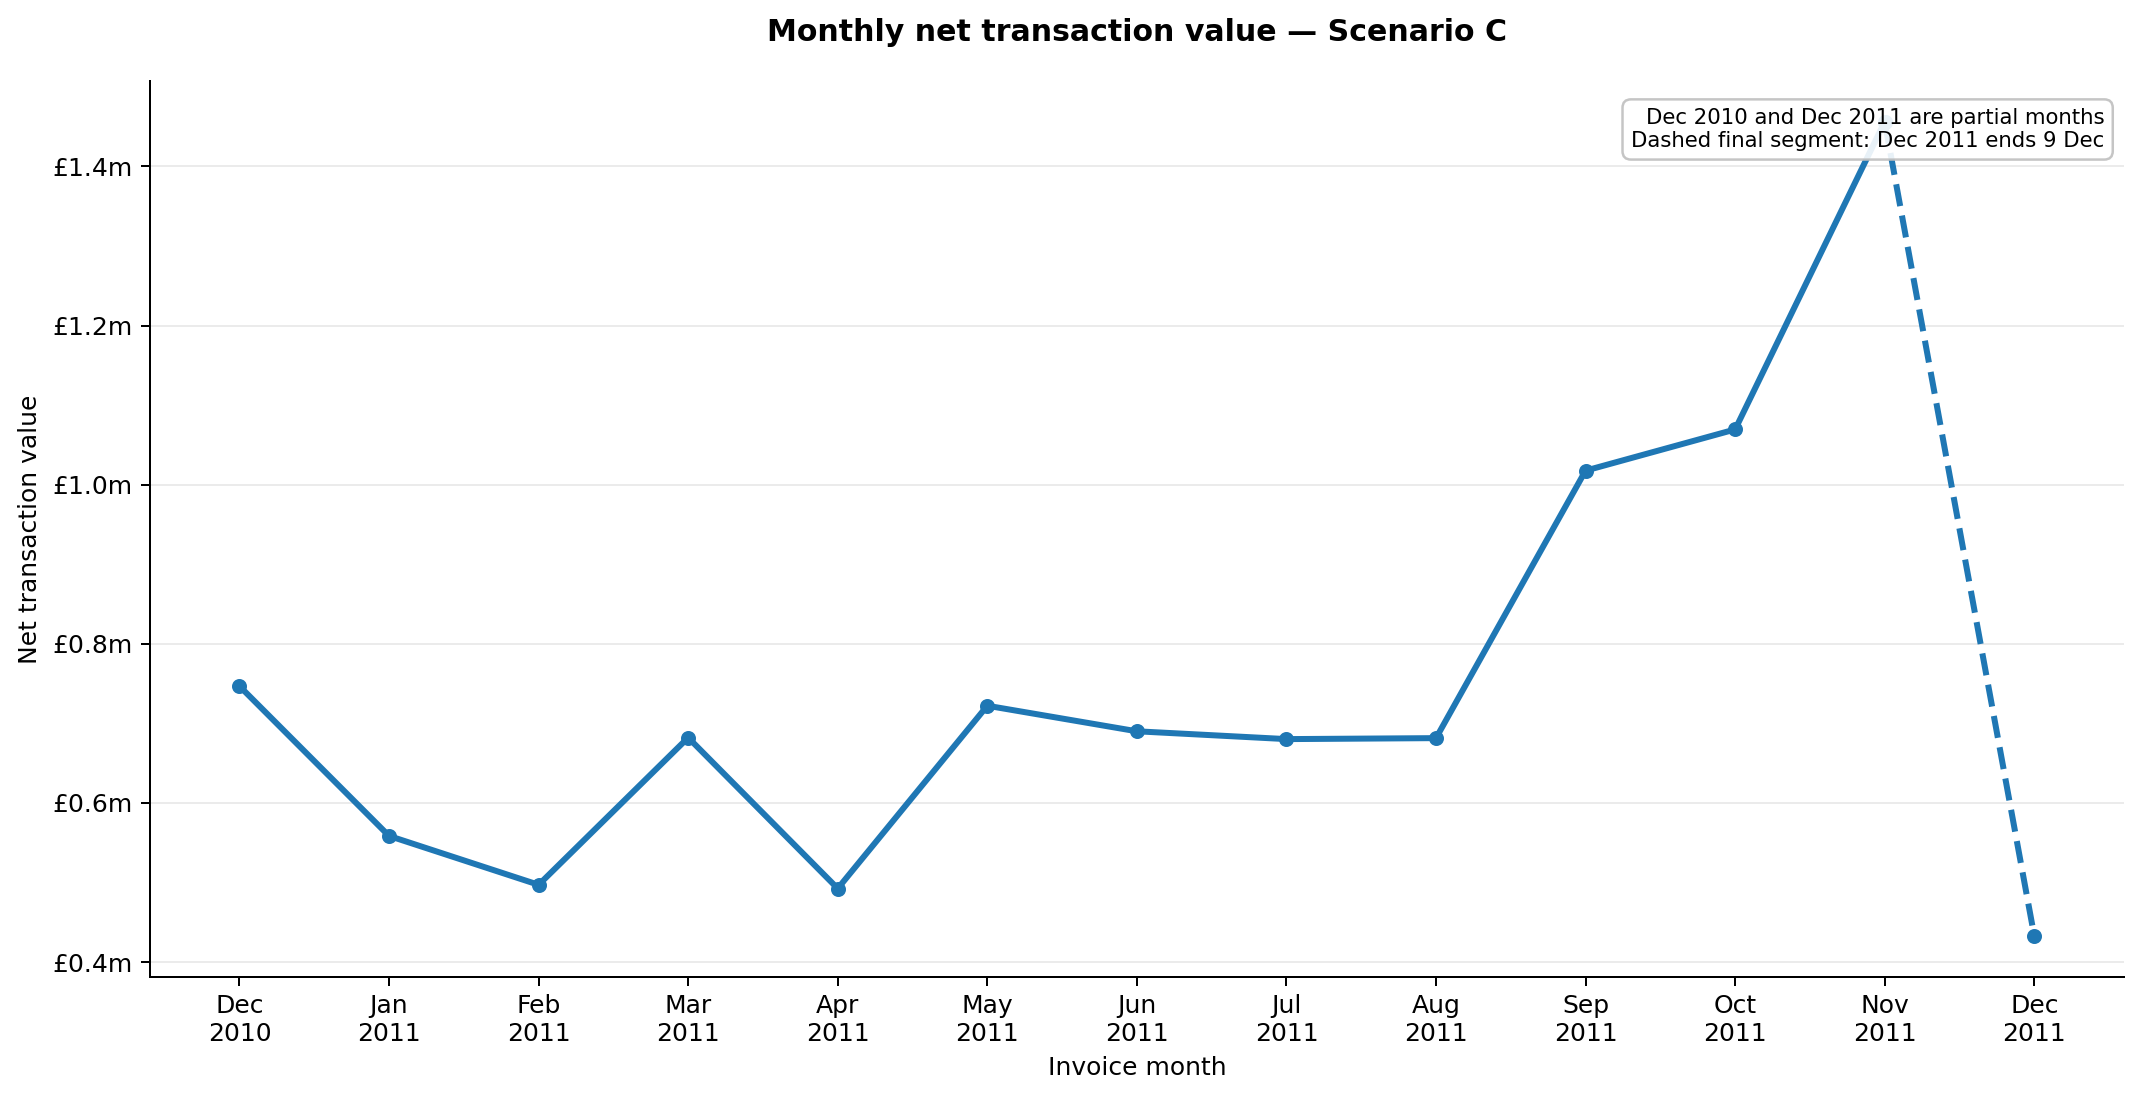

Data behind this chart, as committed beside it:
sales_month, net_transaction_value, net_quantity, distinct_invoice_count, average_net_value_per_invoice
2010-12, 746724, 341038, 2025, 368.8
2011-01, 558449, 308281, 1476, 378.4
2011-02, 497026, 277374, 1393, 356.8
2011-03, 682014, 351165, 1983, 343.9
2011-04, 492368, 288237, 1744, 282.3
2011-05, 722094, 379652, 2162, 334
2011-06, 689977, 340945, 2012, 342.9
2011-07, 680157, 389051, 1927, 353
2011-08, 681386, 405450, 1737, 392.3
2011-09, 1017597, 548669, 2327, 437.3
2011-10, 1069368, 569749, 2637, 405.5
2011-11, 1456146, 737182, 3462, 420.6
2011-12, 432701, 225709, 1015, 426.3
